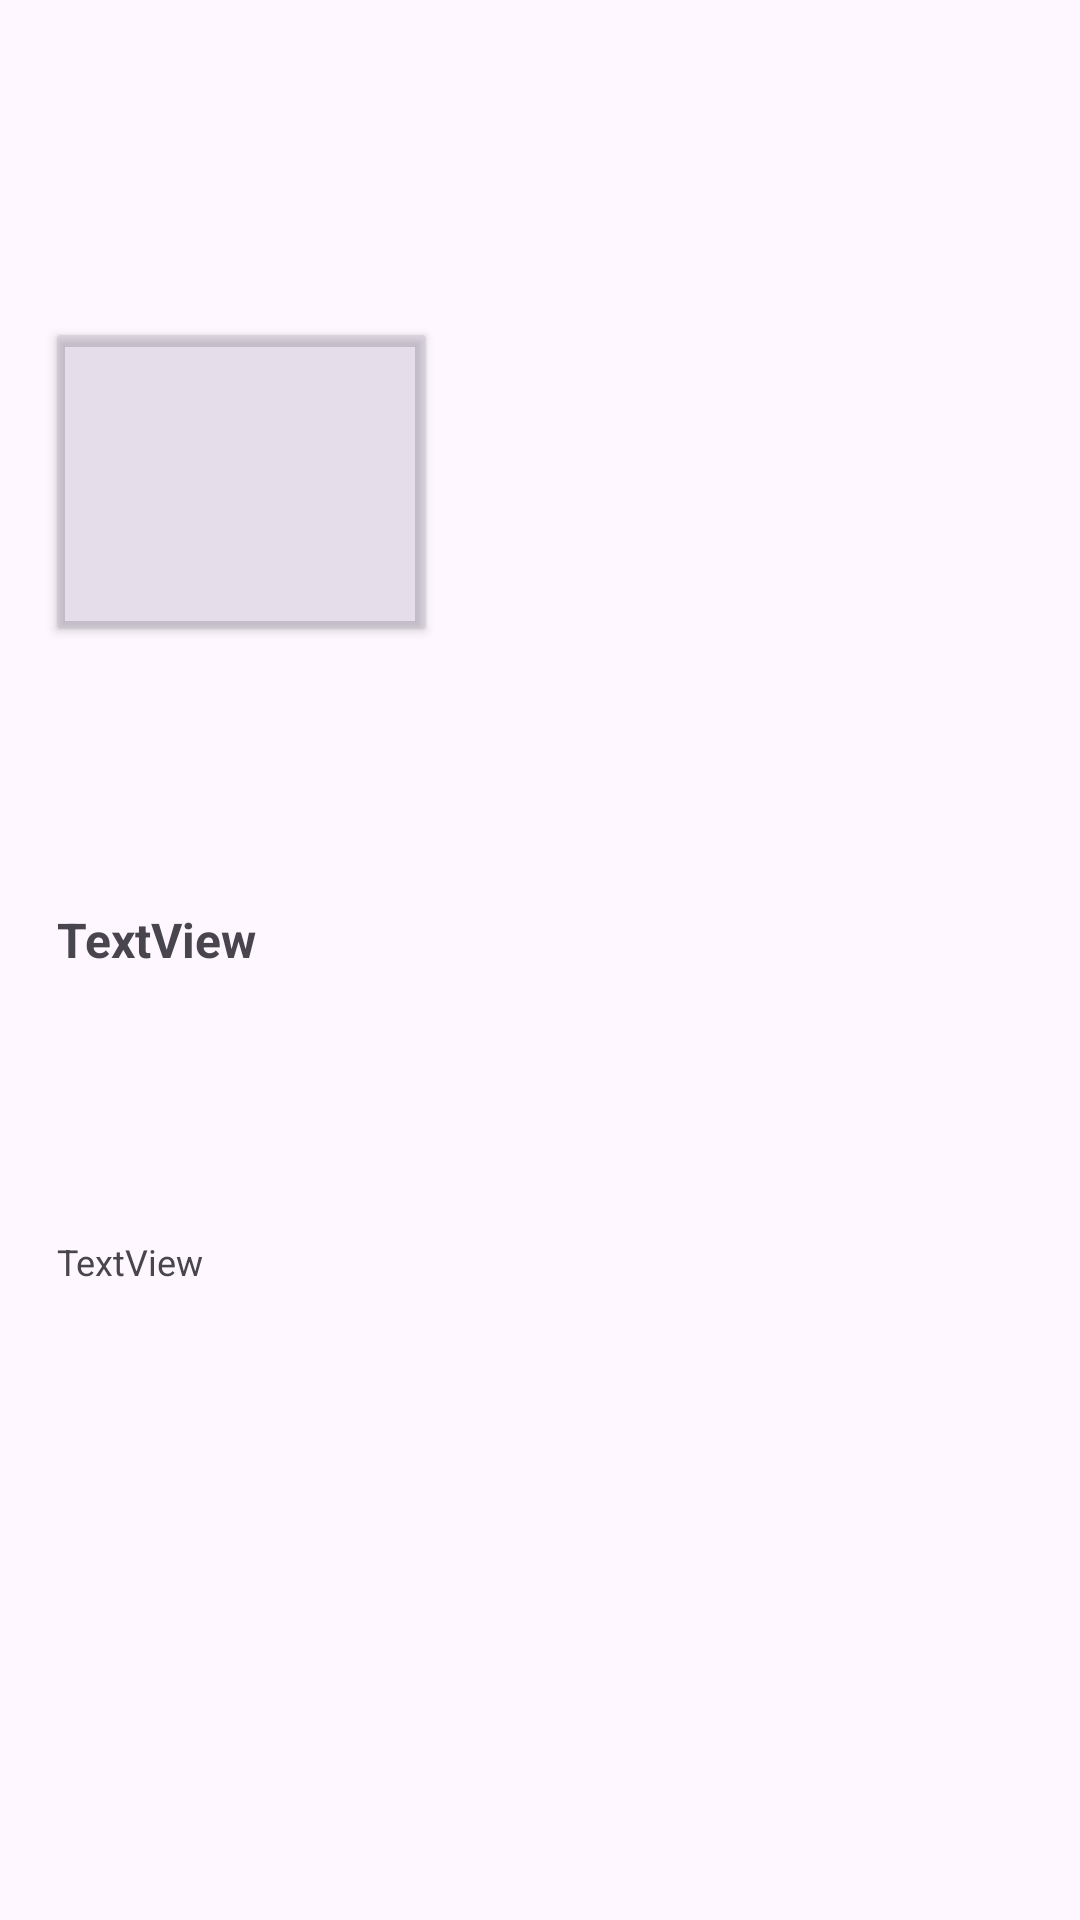

Android layout source for this screen:
<!-- AndroidManifest.xml: application theme Theme.MyTask51_News_App -->
<!-- res/layout/news.xml -->
<?xml version="1.0" encoding="utf-8"?>
<androidx.constraintlayout.widget.ConstraintLayout xmlns:android="http://schemas.android.com/apk/res/android"
    xmlns:app="http://schemas.android.com/apk/res-auto"
    xmlns:tools="http://schemas.android.com/tools"
    android:layout_width="wrap_content"
    android:layout_height="wrap_content">

    <androidx.cardview.widget.CardView
        android:id="@+id/cardLayoutNews"
        android:layout_width="123dp"
        android:layout_height="98dp"
        android:layout_marginStart="19dp"
        android:layout_marginTop="35dp"
        android:layout_marginEnd="19dp"
        android:layout_marginBottom="8dp"
        app:cardBackgroundColor="#45A099AE"
        app:cardCornerRadius="@dimen/cardview_compat_inset_shadow"
        app:contentPadding="0dp"
        app:contentPaddingBottom="0dp"
        app:contentPaddingLeft="0dp"
        app:contentPaddingRight="0dp"
        app:contentPaddingTop="2dp"
        app:layout_constraintBottom_toTopOf="@+id/textViewSubHeading"
        app:layout_constraintEnd_toEndOf="parent"
        app:layout_constraintHorizontal_bias="0.0"
        app:layout_constraintStart_toStartOf="parent"
        app:layout_constraintTop_toTopOf="parent">

        <ImageView
            android:id="@+id/imageViewNews"
            android:layout_width="120dp"
            android:layout_height="94dp"
            android:paddingLeft="5dp"
            android:paddingTop="5dp"
            android:paddingRight="5dp"
            android:paddingBottom="5dp"
            android:scaleType="fitXY"

            app:srcCompat="@drawable/story_1_croc" />

    </androidx.cardview.widget.CardView>

    <TextView
        android:id="@+id/textViewSubHeading"
        android:layout_width="0dp"
        android:layout_height="wrap_content"
        android:layout_marginStart="19dp"
        android:layout_marginTop="8dp"
        android:layout_marginEnd="19dp"
        android:layout_marginBottom="6dp"
        android:text="TextView"
        android:textSize="16sp"
        android:textStyle="bold"
        app:layout_constraintBottom_toTopOf="@+id/textViewNewsContent"
        app:layout_constraintEnd_toEndOf="parent"
        app:layout_constraintStart_toStartOf="parent"
        app:layout_constraintTop_toBottomOf="@+id/cardLayoutNews"
        />

    <TextView
        android:id="@+id/textViewNewsContent"
        android:layout_width="0dp"
        android:layout_height="132dp"
        android:layout_marginStart="19dp"
        android:layout_marginTop="6dp"
        android:layout_marginEnd="19dp"
        android:layout_marginBottom="19dp"
        android:justificationMode="inter_word"
        android:text="TextView"
        android:textSize="12sp"
        app:layout_constraintBottom_toBottomOf="parent"
        app:layout_constraintEnd_toEndOf="parent"
        app:layout_constraintStart_toStartOf="parent"
        app:layout_constraintTop_toBottomOf="@+id/textViewSubHeading" />

</androidx.constraintlayout.widget.ConstraintLayout>
<!-- resources referenced by this layout -->
<resources>
  <style name="Theme.MyTask51_News_App" parent="Base.Theme.MyTask51_News_App" />
  <style name="Base.Theme.MyTask51_News_App" parent="Theme.Material3.DayNight.NoActionBar">
          
          
      </style>
</resources>
